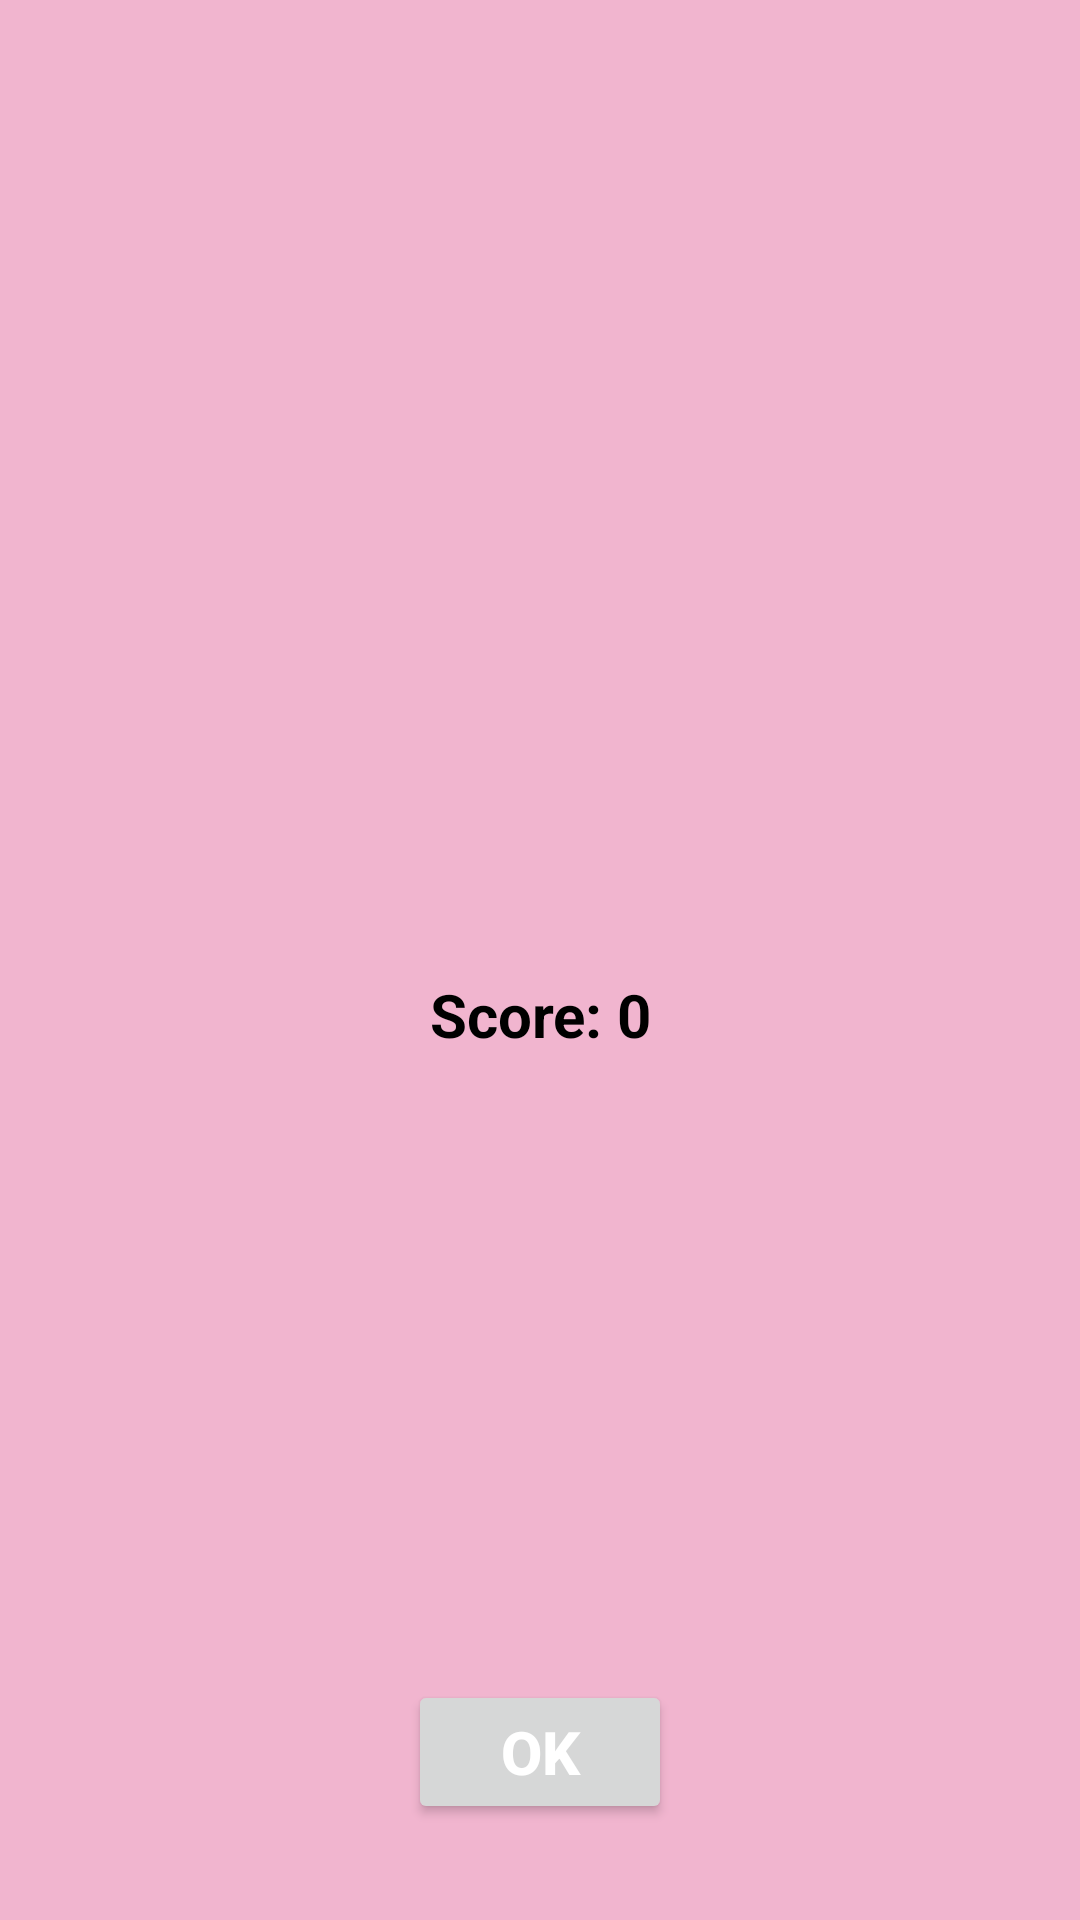

The Android layout XML behind this screen, and the referenced resources:
<!-- AndroidManifest.xml: application theme Theme.Psychology_Tests -->
<!-- res/layout/correct_dialoag.xml -->
<?xml version="1.0" encoding="utf-8"?>
<androidx.constraintlayout.widget.ConstraintLayout xmlns:android="http://schemas.android.com/apk/res/android"
    xmlns:app="http://schemas.android.com/apk/res-auto"
    android:layout_width="match_parent"
    android:layout_height="wrap_content"
    android:layout_marginLeft="22dp"
    android:layout_marginRight="22dp"
    android:background="#F1B5CF"
    android:orientation="vertical">
    <ImageView
        android:id="@+id/imageView5"
        android:layout_width="100dp"
        android:layout_height="100dp"
        android:layout_marginTop="16dp"
        app:layout_constraintEnd_toEndOf="parent"
        app:layout_constraintStart_toStartOf="parent"
        app:layout_constraintTop_toTopOf="parent" />
    <TextView
        android:id="@+id/tvDialog_score"
        android:layout_width="match_parent"
        android:layout_height="wrap_content"
        android:layout_marginTop="50dp"
        android:layout_marginBottom="50dp"
        android:gravity="center"
        android:text="Score: 0"
        android:textAlignment="center"
        android:textColor="@android:color/black"
        android:textSize="20sp"
        android:textStyle="bold"
        app:layout_constraintBottom_toTopOf="@+id/correct_ok"
        app:layout_constraintEnd_toEndOf="parent"
        app:layout_constraintStart_toStartOf="parent"
        app:layout_constraintTop_toBottomOf="@+id/imageView5" />
    <Button
        android:id="@+id/correct_ok"
        android:layout_width="wrap_content"
        android:layout_height="wrap_content"
        android:layout_gravity="center"
        android:layout_marginBottom="32dp"
        android:text="Ok"
        android:textColor="@android:color/white"
        android:textSize="20sp"
        android:textStyle="bold"
        app:layout_constraintBottom_toBottomOf="parent"
        app:layout_constraintEnd_toEndOf="parent"
        app:layout_constraintStart_toStartOf="parent" />
</androidx.constraintlayout.widget.ConstraintLayout>
<!-- resources referenced by this layout -->
<resources>
  <style name="Theme.Psychology_Tests" parent="Theme.AppCompat.Light.NoActionBar">
          
          <item name="colorPrimary">@color/purple_500</item>
          <item name="colorPrimaryVariant">@color/purple_700</item>
          <item name="colorOnPrimary">@color/white</item>
          
          <item name="colorSecondary">@color/teal_200</item>
          <item name="colorSecondaryVariant">@color/teal_700</item>
          <item name="colorOnSecondary">@color/black</item>
          
          <item name="android:statusBarColor" tools:targetApi="l">?attr/colorPrimaryVariant</item>
          
  
  
  
      </style>
  <color name="purple_500">#FF6200EE</color>
  <color name="purple_700">#FF3700B3</color>
  <color name="white">#FFFFFFFF</color>
  <color name="teal_200">#FF03DAC5</color>
  <color name="teal_700">#FF018786</color>
  <color name="black">#FF000000</color>
</resources>
